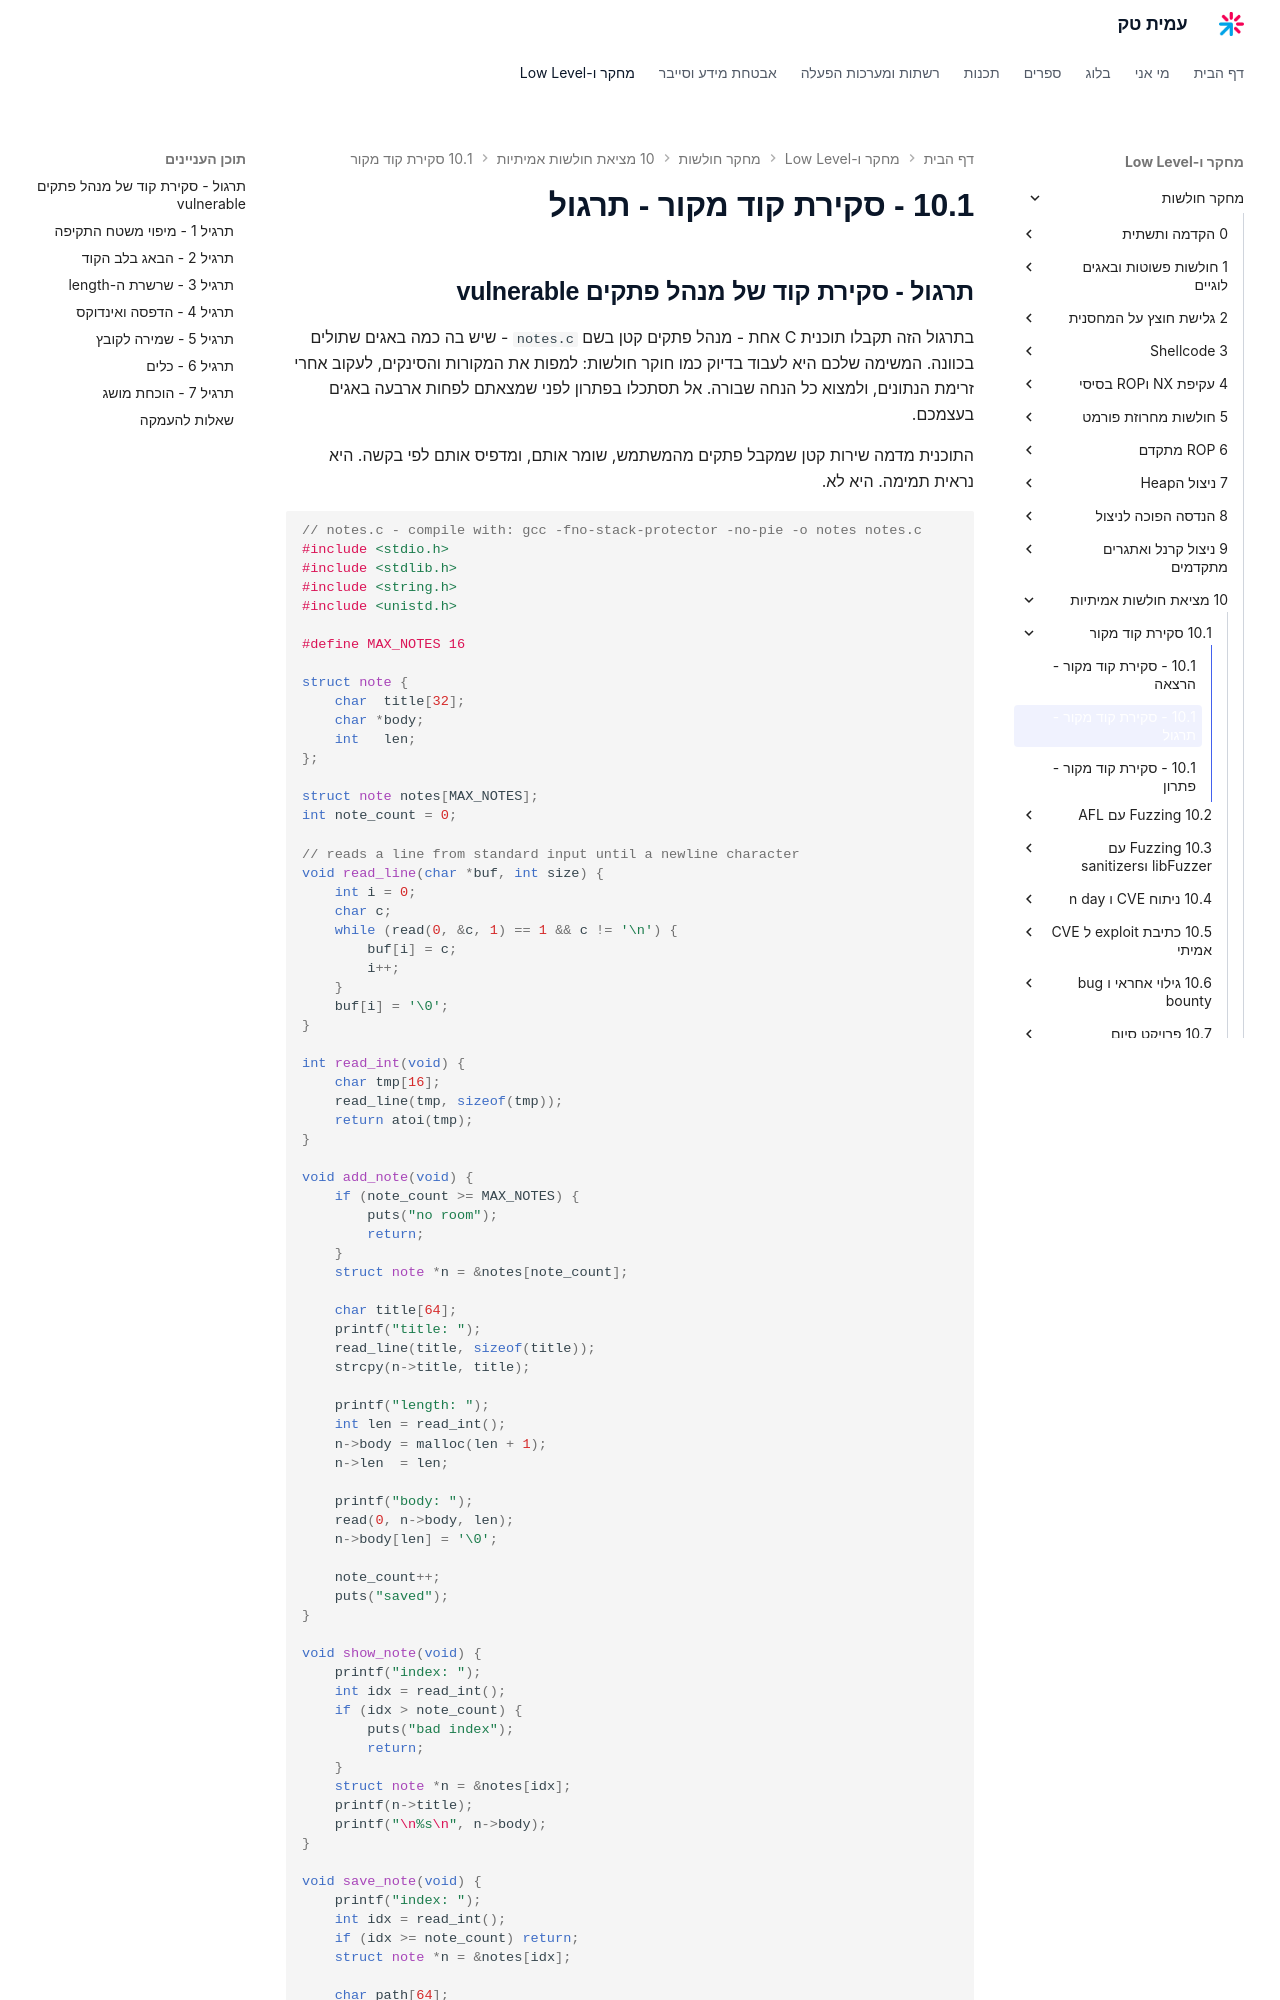

repository: AmitPinchasi/amittech · page: מחקר-חולשות/10 - מציאת חולשות אמיתיות/10.1 - סקירת קוד מקור/10.1 - סקירת קוד מקור - תרגול/index.html · generator: mkdocs

## תרגול - סקירת קוד של מנהל פתקים vulnerable

בתרגול הזה תקבלו תוכנית C אחת - מנהל פתקים קטן בשם `notes.c` - שיש בה כמה באגים שתולים בכוונה. המשימה שלכם היא לעבוד בדיוק כמו חוקר חולשות: למפות את המקורות והסינקים, לעקוב אחרי זרימת הנתונים, ולמצוא כל הנחה שבורה. אל תסתכלו בפתרון לפני שמצאתם לפחות ארבעה באגים בעצמכם.

התוכנית מדמה שירות קטן שמקבל פתקים מהמשתמש, שומר אותם, ומדפיס אותם לפי בקשה. היא נראית תמימה. היא לא.

```c
// notes.c - compile with: gcc -fno-stack-protector -no-pie -o notes notes.c
#include <stdio.h>
#include <stdlib.h>
#include <string.h>
#include <unistd.h>

#define MAX_NOTES 16

struct note {
    char  title[32];
    char *body;
    int   len;
};

struct note notes[MAX_NOTES];
int note_count = 0;

// reads a line from standard input until a newline character
void read_line(char *buf, int size) {
    int i = 0;
    char c;
    while (read(0, &c, 1) == 1 && c != '\n') {
        buf[i] = c;
        i++;
    }
    buf[i] = '\0';
}

int read_int(void) {
    char tmp[16];
    read_line(tmp, sizeof(tmp));
    return atoi(tmp);
}

void add_note(void) {
    if (note_count >= MAX_NOTES) {
        puts("no room");
        return;
    }
    struct note *n = &notes[note_count];

    char title[64];
    printf("title: ");
    read_line(title, sizeof(title));
    strcpy(n->title, title);

    printf("length: ");
    int len = read_int();
    n->body = malloc(len + 1);
    n->len  = len;

    printf("body: ");
    read(0, n->body, len);
    n->body[len] = '\0';

    note_count++;
    puts("saved");
}

void show_note(void) {
    printf("index: ");
    int idx = read_int();
    if (idx > note_count) {
        puts("bad index");
        return;
    }
    struct note *n = &notes[idx];
    printf(n->title);
    printf("\n%s\n", n->body);
}

void save_note(void) {
    printf("index: ");
    int idx = read_int();
    if (idx >= note_count) return;
    struct note *n = &notes[idx];

    char path[64];
    sprintf(path, "/tmp/notes/%s.txt", n->title);

    if (access(path, W_OK) == 0) {
        FILE *f = fopen(path, "w");
        fwrite(n->body, 1, n->len, f);
        fclose(f);
        puts("written");
    }
}

int main(void) {
    setvbuf(stdout, NULL, _IONBF, 0);
    char choice[8];
    while (1) {
        printf("> ");
        read_line(choice, sizeof(choice));
        if      (!strcmp(choice, "add"))  add_note();
        else if (!strcmp(choice, "show")) show_note();
        else if (!strcmp(choice, "save")) save_note();
        else if (!strcmp(choice, "quit")) break;
    }
    return 0;
}
```
